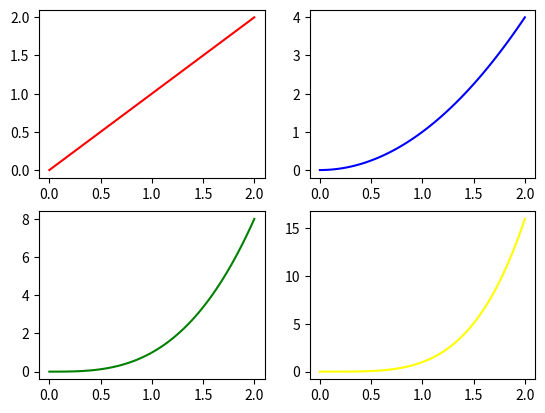

Reproduce this figure in Python.
import matplotlib.pyplot as plt
import numpy as np

# ÖRNEK1
# x = [1, 2, 3, 4]
# y = [1, 4, 9, 16]

# plt.plot(x,y,"o--r")# o yuvarlak işaretli(marker); -- kesikli çizgi şeklinde(stil); r yani red kırmızı(color)
# plt.axis ([0,6,0,20]) #x için 0 6 arası; y için 0-20 arası alındı

# plt.title("grafik başlığı")
# plt.xlabel("x label")
# plt.ylabel("ylabel")
# plt.show()

# ÖRNEK2
# x = np.linspace(0,2,100)
# plt.plot(x,x,label="lineer",color="red")
# plt.plot(x,x**2,label="quadratic",color="yellow")
# plt.plot(x,x**3,label="cubic",color="green")

# plt.xlabel("simple plot")
# plt.ylabel("y label")

# plt.title("simple plot")
# plt.legend()#hangi rengin neye karşılık geldiğini köşede gösterir
# plt.show()


# ÖRNEK3 alt alta birden fazla grafik koyma

# x = np.linspace(0,2,100)
# fig,axs = plt.subplots(2)# 2 tane tablo oluşturur

# axs[0].plot(x,x,color="red")
# axs[0].set_title("linear")
# axs[1].plot(x,x**2,color="green")
# axs[1].set_title("quadratic")

# plt.tight_layout()#başlıklar karışmasın diye
# plt.show()

# ÖRNEK4
x = np.linspace(0,2,100)
fig,axs = plt.subplots(2,2) # 2*2lik toplam 4 tane tablo oluşturur
axs[0,0].plot(x,x,color="red")
axs[0,1].plot(x,x**2,color="blue")
axs[1,0].plot(x,x**3,color="green")
axs[1,1].plot(x,x**4,color="yellow")

plt.show()